The GitHub repository poleval/2026-polocrbench contains a labelled image folder "data" with 3 categories: real, real degraded, real handwritten. Examples follow, each with its label.

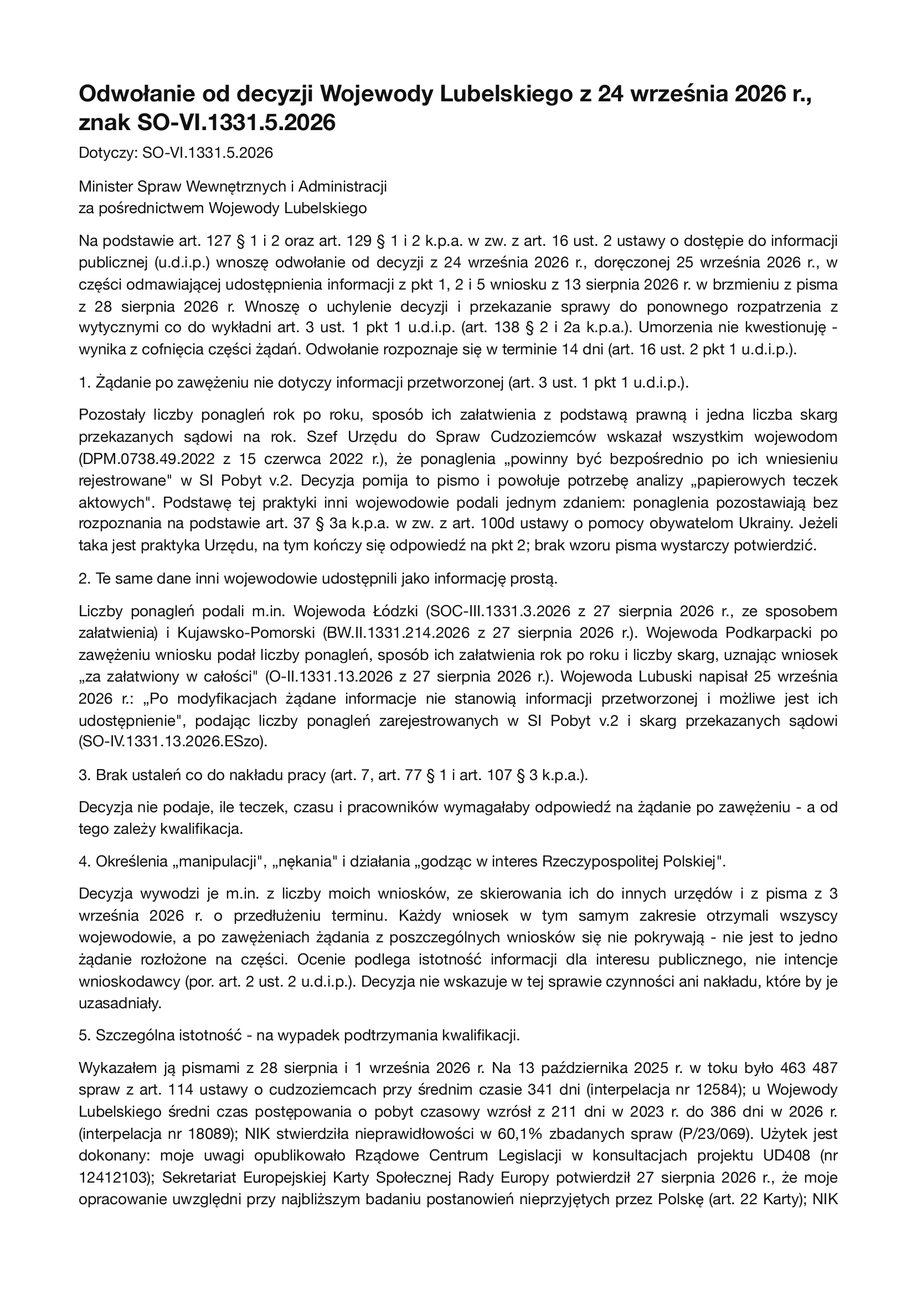
Label: real

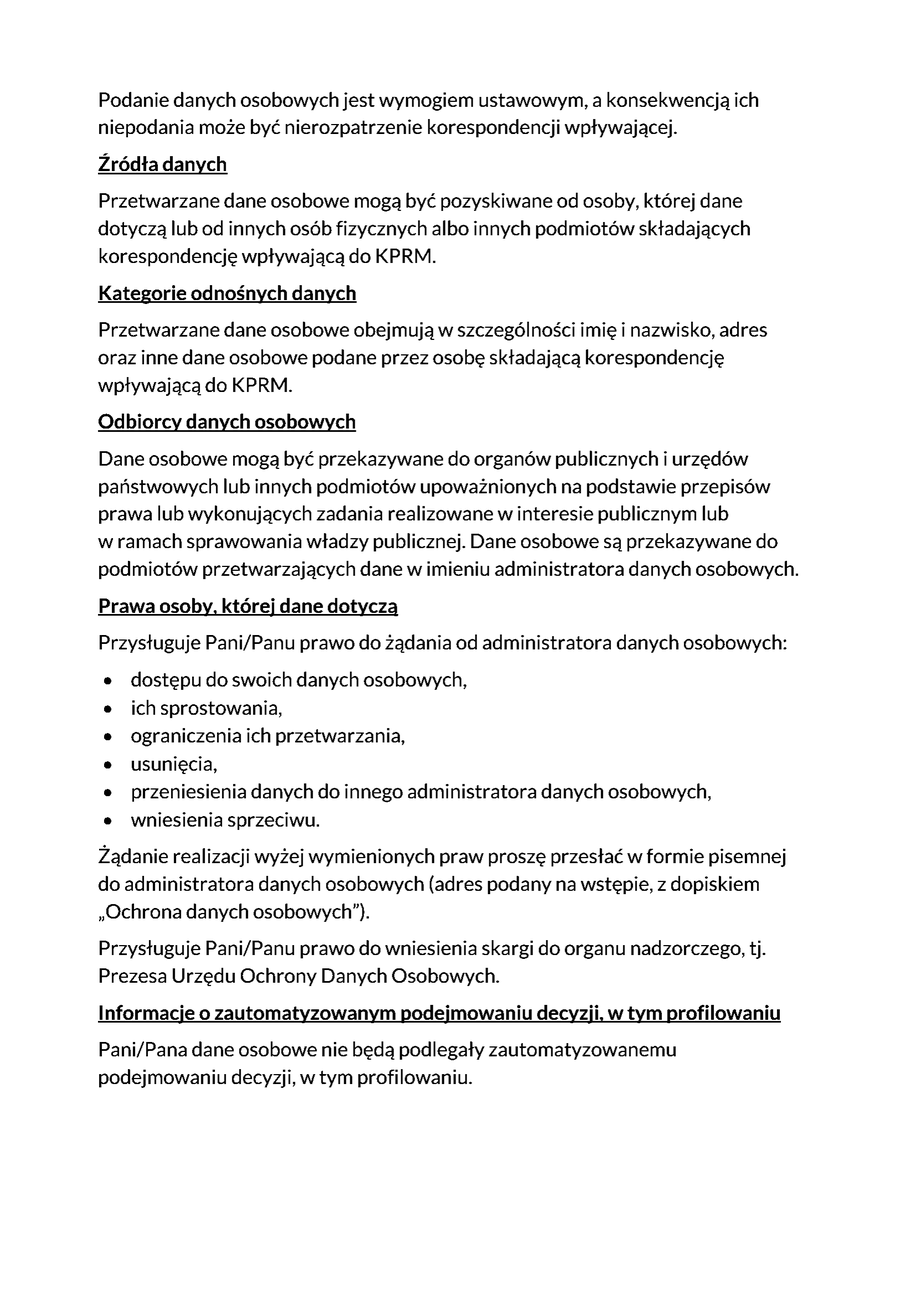
Label: real

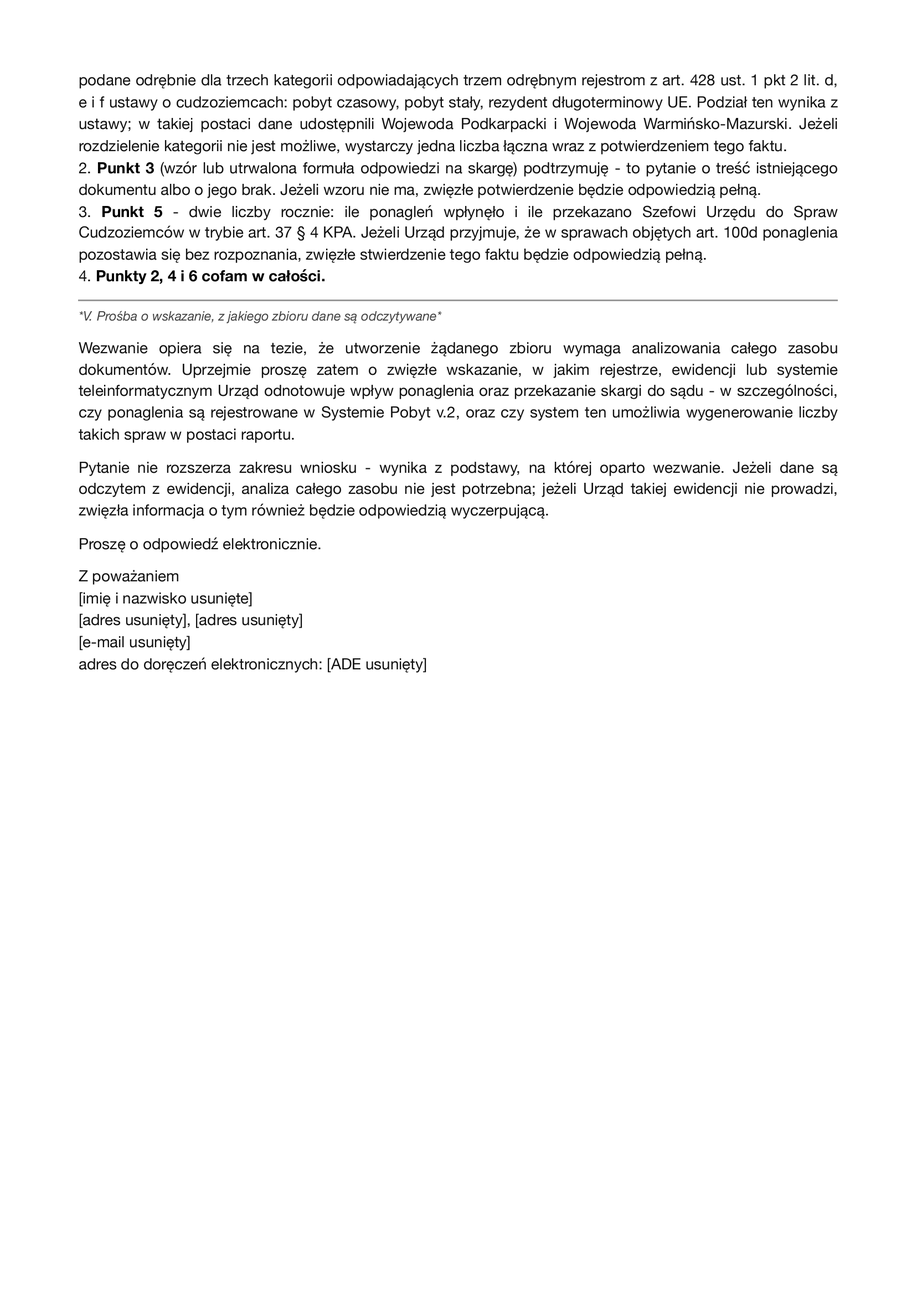
Label: real

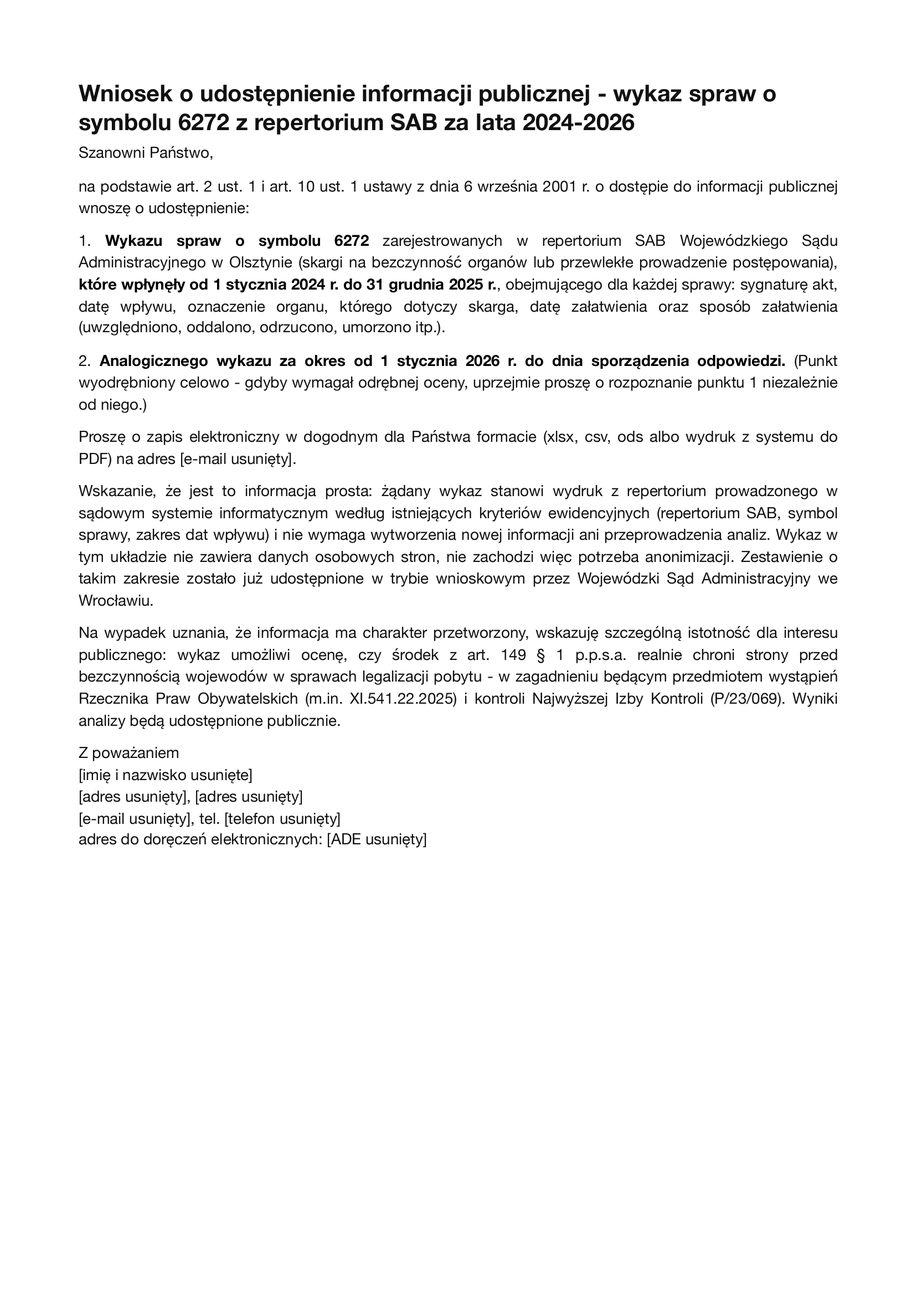
Label: real

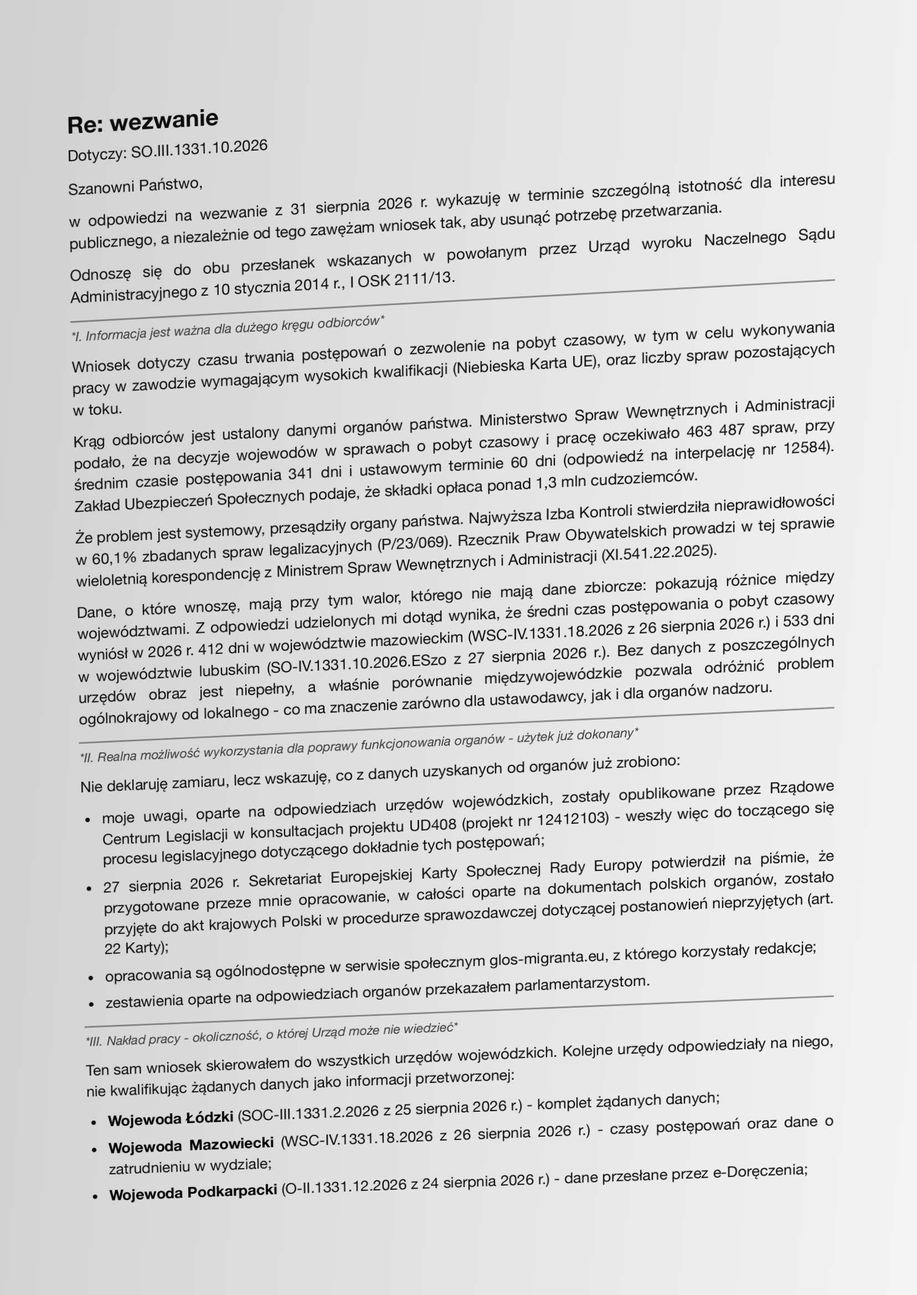
Label: real degraded

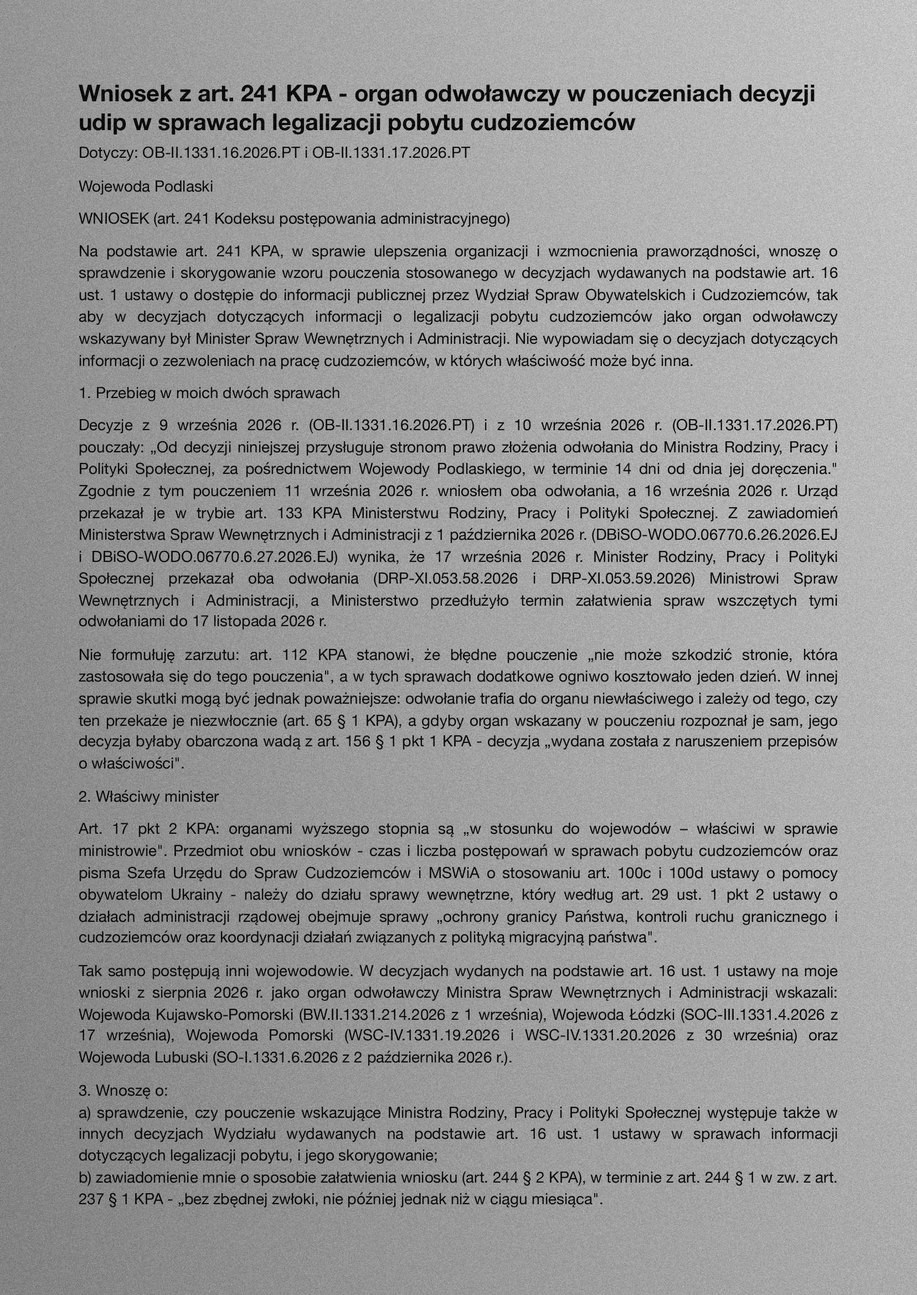
Label: real degraded
